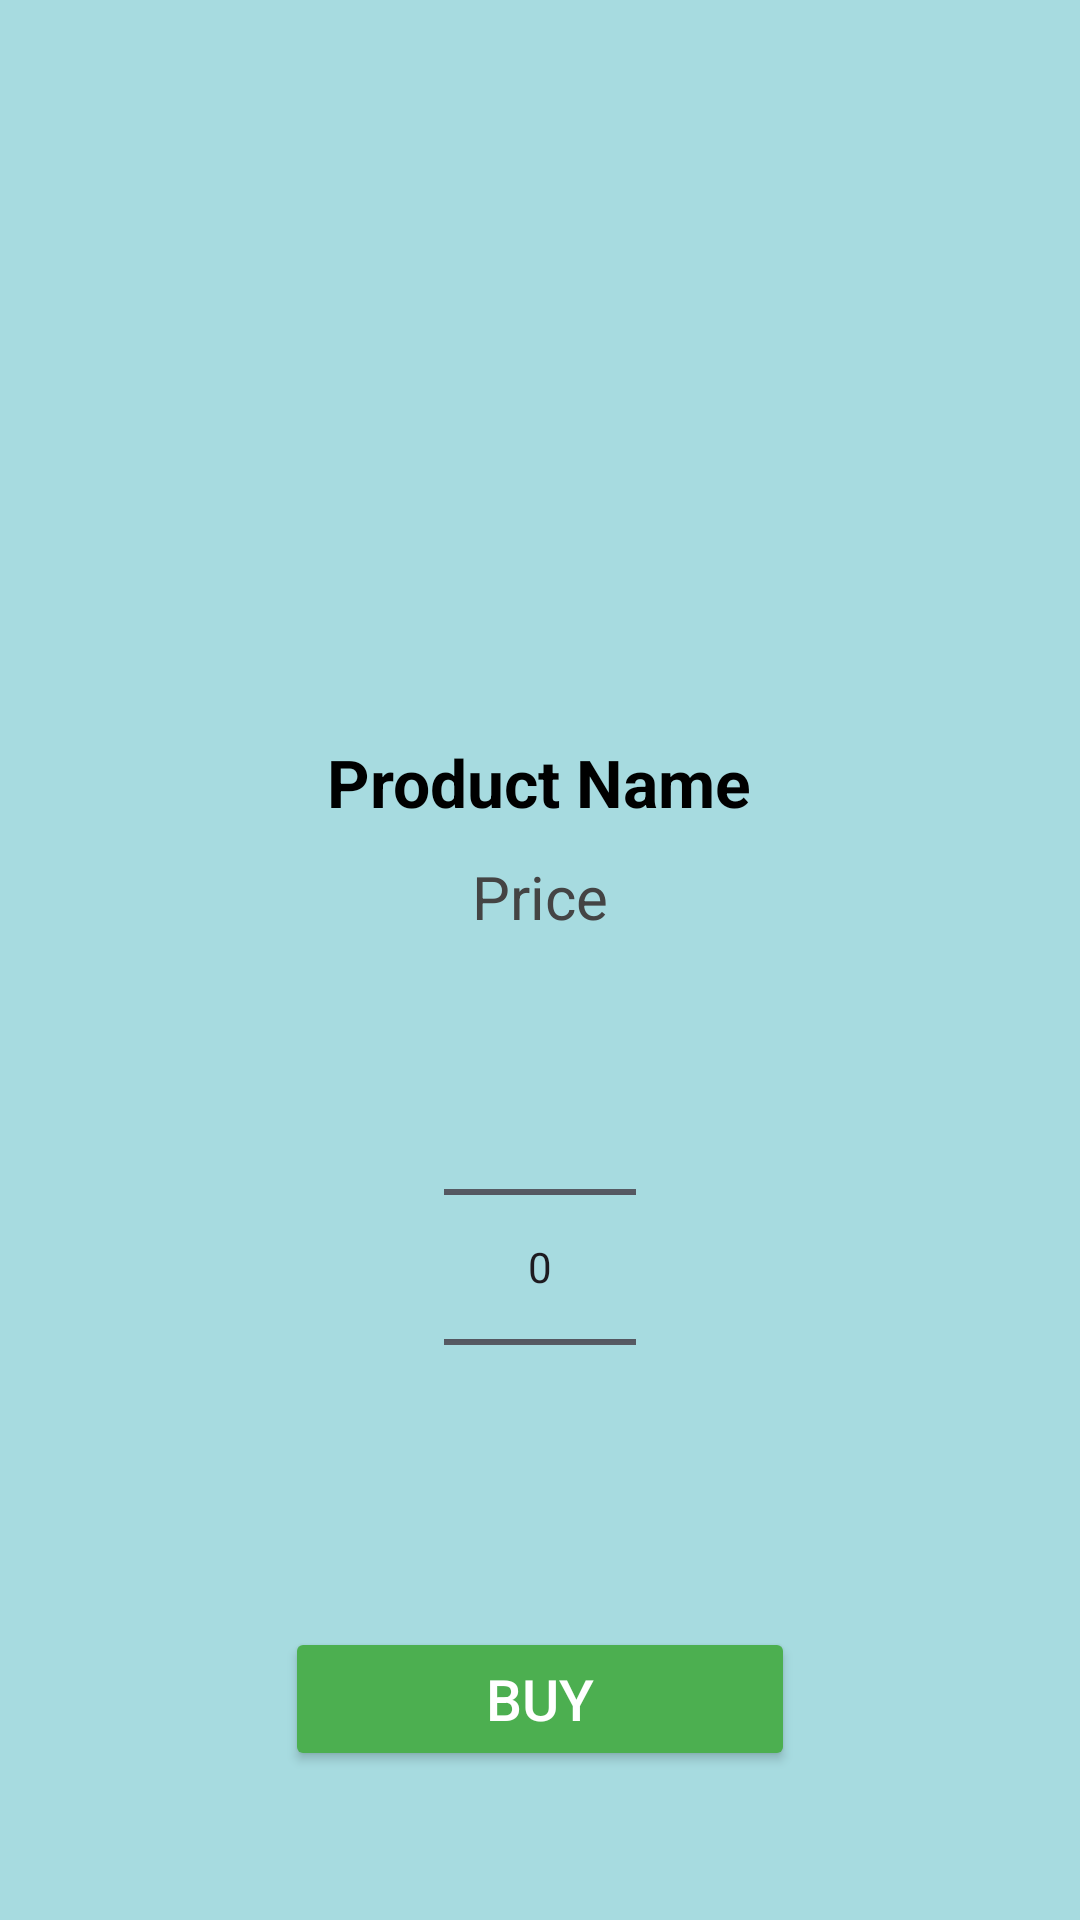

This screen was rendered from an Android layout file. Write that file and the resources it references.
<!-- AndroidManifest.xml: application theme Theme.Assf1 -->
<!-- res/layout/activity_main3.xml -->
<?xml version="1.0" encoding="utf-8"?>
<LinearLayout xmlns:android="http://schemas.android.com/apk/res/android"
    xmlns:app="http://schemas.android.com/apk/res-auto"
    xmlns:tools="http://schemas.android.com/tools"
    android:id="@+id/main"
    style="@style/Blue"
    android:orientation="vertical"
    android:gravity="center_horizontal"
    android:padding="24dp"
    tools:context=".MainActivity3">

    <ImageView
        android:id="@+id/imageView"
        android:layout_width="158dp"
        android:layout_height="172dp"
        android:layout_marginTop="30dp"
        tools:srcCompat="@tools:sample/avatars" />

    <TextView
        android:id="@+id/name"
        android:layout_width="wrap_content"
        android:layout_height="wrap_content"
        android:layout_marginTop="20dp"
        android:text="Product Name"
        android:textSize="22sp"
        android:textStyle="bold"
        android:textColor="#000000" />

    <TextView
        android:id="@+id/price"
        android:layout_width="wrap_content"
        android:layout_height="wrap_content"
        android:layout_marginTop="10dp"
        android:text="Price"
        android:textSize="20sp"
        android:textColor="#444444" />

    <NumberPicker
        android:id="@+id/number"
        android:layout_width="wrap_content"
        android:layout_height="wrap_content"
        android:layout_marginTop="20dp" />

    <Button
        android:id="@+id/bay"
        android:layout_marginTop="30dp"
        android:text="Buy"
        style="@style/Button"
         />


</LinearLayout>
<!-- resources referenced by this layout -->
<resources>
  <style name="Blue">
          <item name="android:layout_width">match_parent</item>
          <item name="android:layout_height">match_parent</item>
          <item name="android:background">#A7DBE0</item>
      </style>
  <style name="Button">
          <item name="android:layout_width">170dp</item>
          <item name="android:layout_height">wrap_content</item>
          <item name="android:backgroundTint">#4CAF50</item>
          <item name="android:textColor">#FFFFFF</item>
          <item name="android:textSize">19dp</item>
  
      </style>
  <style name="Theme.Assf1" parent="Base.Theme.Assf1" />
  <style name="Base.Theme.Assf1" parent="Theme.Material3.DayNight.NoActionBar">
          
          
      </style>
</resources>
